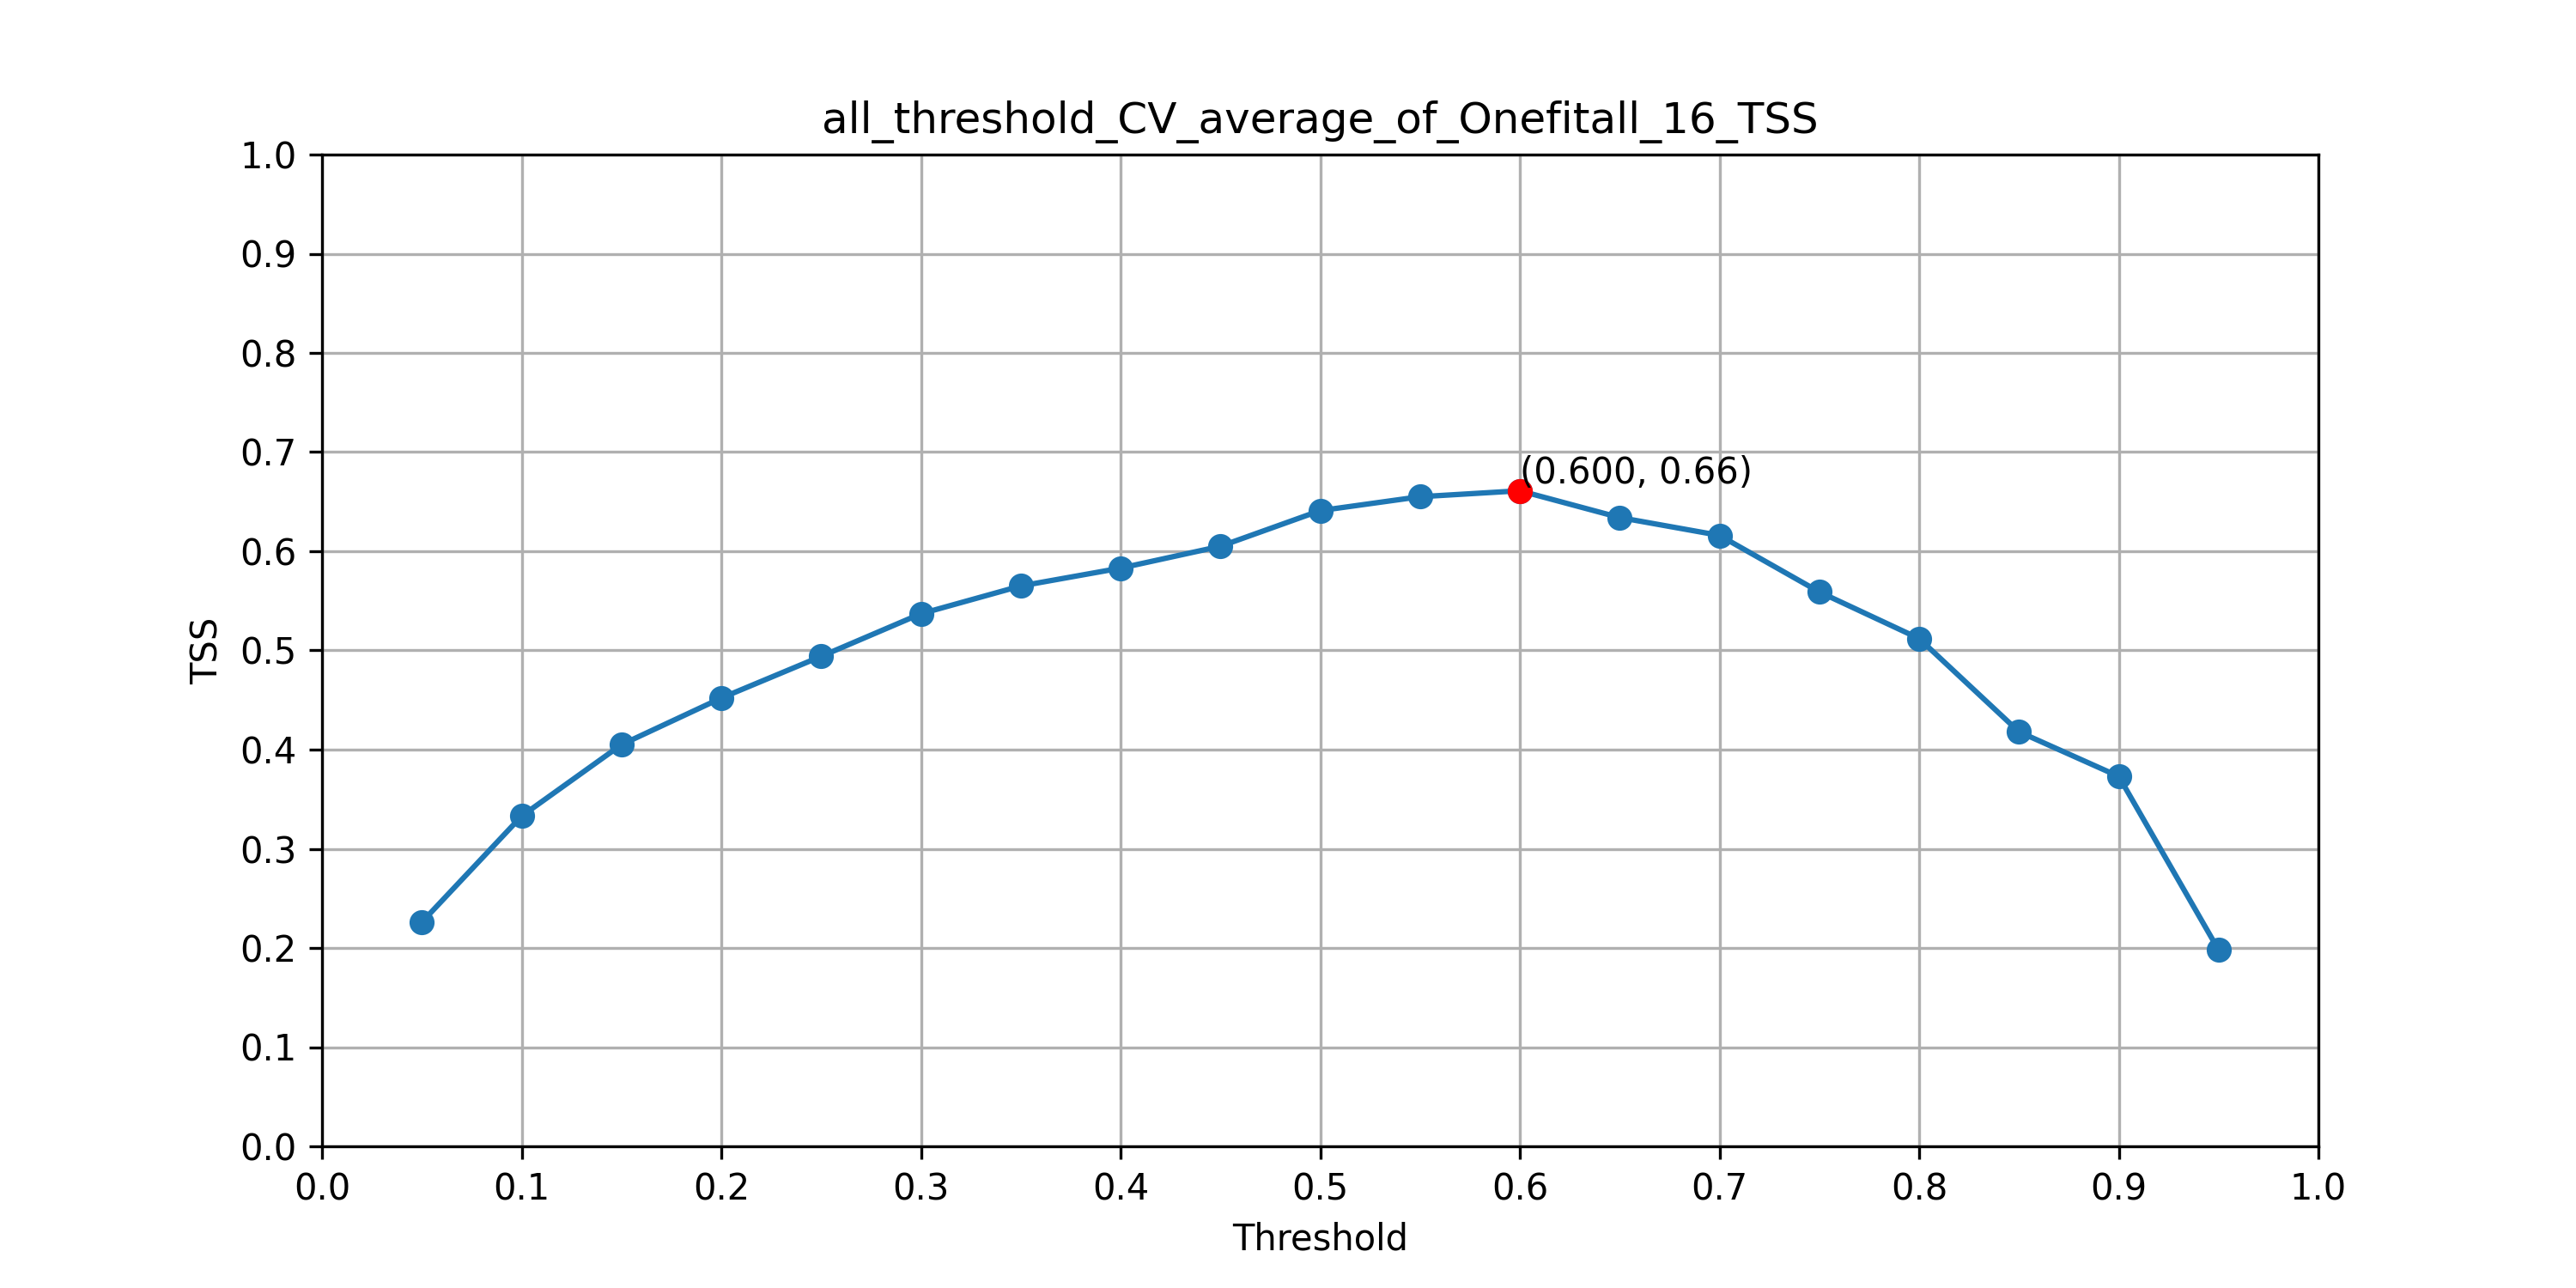

Data behind this chart, as committed beside it:
Threshold, TSS
0.05, 0.226
0.1, 0.333
0.15, 0.405
0.2, 0.452
0.25, 0.494
0.3, 0.537
0.35, 0.565
0.4, 0.583
0.45, 0.605
0.5, 0.641
0.55, 0.655
0.6, 0.661
0.65, 0.634
0.7, 0.616
0.75, 0.559
0.8, 0.512
0.85, 0.418
0.9, 0.373
0.95, 0.198
